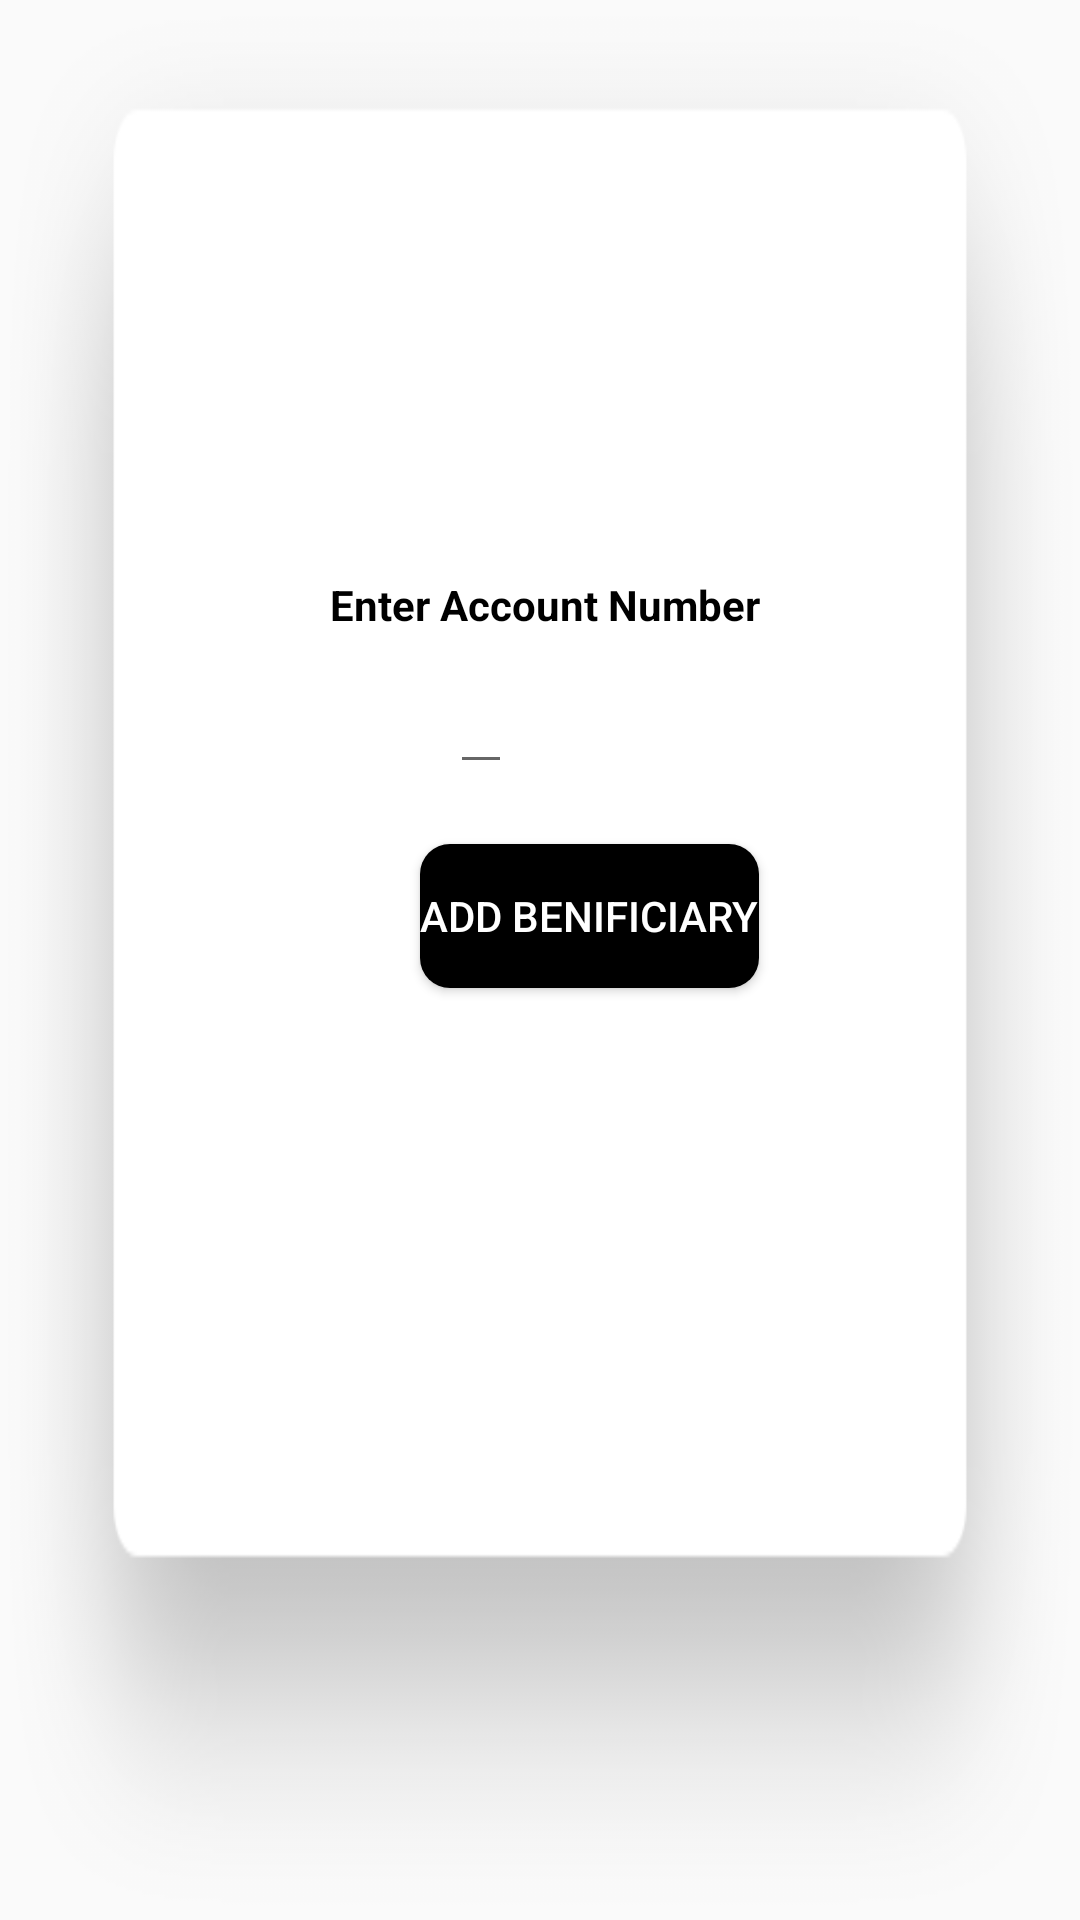

Reconstruct the res/layout file that produces this screen, plus the resources it refers to.
<!-- AndroidManifest.xml: application theme AppTheme -->
<!-- res/layout/activity_addbenif.xml -->
<?xml version="1.0" encoding="utf-8"?>
<RelativeLayout xmlns:android="http://schemas.android.com/apk/res/android"
    xmlns:app="http://schemas.android.com/apk/res-auto"
    xmlns:tools="http://schemas.android.com/tools"
    android:layout_width="match_parent"
    android:layout_height="match_parent"
    android:background="@drawable/shadow"
    tools:context=".AddBeneficiary">
    <TextView
        android:layout_width="wrap_content"
        android:layout_height="wrap_content"
        android:textColor="@color/black"
        android:textStyle="bold"
        android:layout_marginTop="192dp"
        android:layout_marginLeft="110dp"
        android:text="Enter Account Number"/>

    <EditText
        android:id="@+id/edt"
        android:layout_width="wrap_content"
        android:layout_height="wrap_content"
        android:layout_marginTop="220dp"
        android:layout_marginLeft="150dp"/>

    <Button
        android:layout_below="@+id/edt"
        android:layout_width="wrap_content"
        android:layout_height="wrap_content"
        android:layout_marginTop="20dp"
        android:background="@drawable/circle"
        android:text="Add Benificiary"
        android:onClick="addBeneficiary"
        android:textColor="@color/white"
        android:layout_marginLeft="140dp"/>

</RelativeLayout>
<!-- resources referenced by this layout -->
<resources>
  <color name="black">#000000</color>
  <color name="white">#fff</color>
  <!-- drawable circle (drawable) -->
  <?xml version="1.0" encoding="utf-8"?>
  <selector xmlns:android="http://schemas.android.com/apk/res/android">
      <item>
          <shape xmlns:android="http://schemas.android.com/apk/res/android" android:shape="rectangle">
              <solid android:color="@android:color/black" />
              <corners android:radius="10dp" />
          </shape>
      </item>
  </selector>
  <!-- drawable shadow: png bitmap (drawable, 13755 bytes) -->
  <style name="AppTheme" parent="Theme.MaterialComponents.Light.NoActionBar.Bridge">
          
  
          <item name="colorPrimary">@android:color/background_dark</item>
          <item name="colorPrimaryDark">@android:color/holo_blue_dark</item>
      </style>
</resources>
